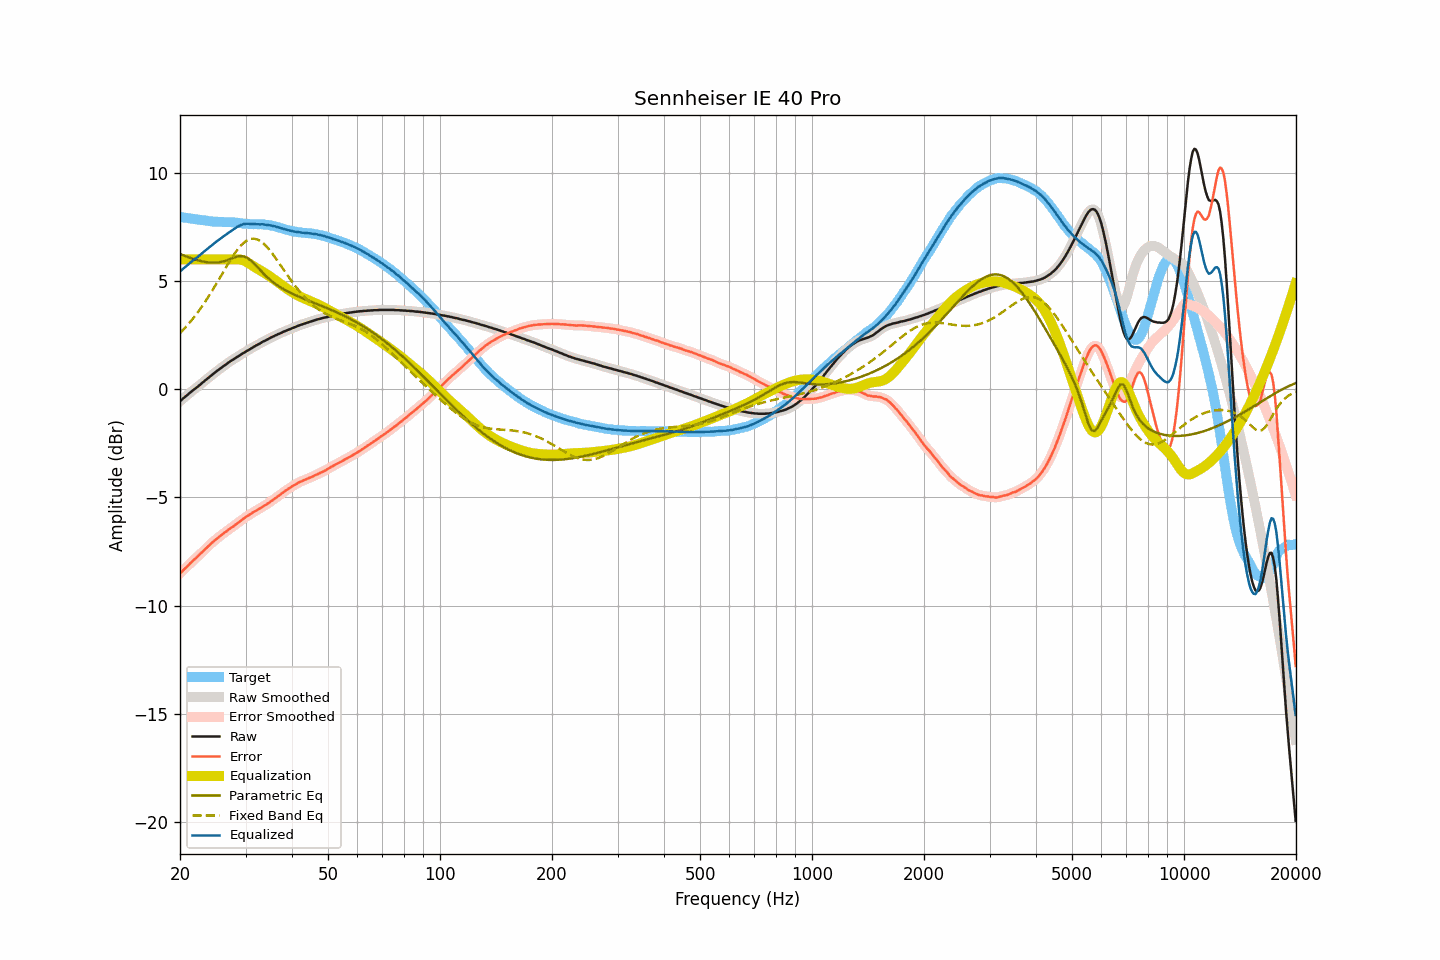

Values plotted in this chart, from the file beside it:
frequency, raw, smoothed, error, error_smoothed, equalization, parametric_eq, fixed_band_eq, equalized_raw, equalized_smoothed, target
20.00, -0.55, -0.55, -8.52, -8.52, 6.00, 6.26, 2.60, 5.45, 5.45, 7.97
20.20, -0.49, -0.49, -8.45, -8.45, 6.00, 6.23, 2.67, 5.51, 5.51, 7.96
20.40, -0.42, -0.43, -8.37, -8.37, 6.00, 6.20, 2.75, 5.58, 5.57, 7.95
20.61, -0.36, -0.36, -8.30, -8.30, 6.00, 6.17, 2.83, 5.64, 5.64, 7.94
20.81, -0.30, -0.30, -8.23, -8.23, 6.00, 6.14, 2.91, 5.70, 5.70, 7.92
21.02, -0.24, -0.24, -8.16, -8.15, 6.00, 6.11, 3.00, 5.76, 5.76, 7.91
21.23, -0.17, -0.18, -8.07, -8.08, 6.00, 6.08, 3.08, 5.83, 5.82, 7.90
21.44, -0.11, -0.11, -8.00, -8.00, 6.00, 6.06, 3.17, 5.89, 5.89, 7.89
21.66, -0.05, -0.05, -7.93, -7.93, 6.00, 6.03, 3.26, 5.95, 5.95, 7.88
21.87, 0.01, 0.00, -7.86, -7.86, 6.00, 6.01, 3.36, 6.01, 6.00, 7.87
22.09, 0.06, 0.06, -7.80, -7.80, 6.00, 5.98, 3.45, 6.06, 6.06, 7.86
22.31, 0.12, 0.12, -7.73, -7.73, 6.00, 5.96, 3.55, 6.12, 6.12, 7.85
22.54, 0.18, 0.18, -7.66, -7.66, 6.00, 5.94, 3.65, 6.18, 6.18, 7.84
22.76, 0.24, 0.24, -7.59, -7.59, 6.00, 5.93, 3.76, 6.24, 6.24, 7.82
22.99, 0.31, 0.30, -7.52, -7.52, 6.00, 5.91, 3.86, 6.31, 6.30, 7.82
23.22, 0.37, 0.37, -7.45, -7.44, 6.00, 5.90, 3.97, 6.37, 6.37, 7.81
23.45, 0.43, 0.43, -7.37, -7.37, 6.00, 5.88, 4.09, 6.43, 6.43, 7.80
23.69, 0.49, 0.49, -7.30, -7.30, 6.00, 5.87, 4.20, 6.49, 6.49, 7.79
23.92, 0.55, 0.55, -7.23, -7.23, 6.00, 5.86, 4.32, 6.55, 6.55, 7.78
24.16, 0.61, 0.61, -7.16, -7.16, 6.00, 5.86, 4.44, 6.61, 6.61, 7.77
24.40, 0.67, 0.67, -7.09, -7.09, 6.00, 5.85, 4.56, 6.67, 6.67, 7.76
24.65, 0.73, 0.73, -7.03, -7.03, 6.00, 5.85, 4.68, 6.73, 6.73, 7.75
24.89, 0.79, 0.79, -6.96, -6.96, 6.00, 5.85, 4.80, 6.79, 6.79, 7.75
25.14, 0.85, 0.85, -6.90, -6.90, 6.00, 5.86, 4.93, 6.85, 6.85, 7.75
25.39, 0.90, 0.90, -6.84, -6.84, 6.00, 5.87, 5.05, 6.90, 6.90, 7.74
25.65, 0.96, 0.96, -6.78, -6.78, 6.00, 5.88, 5.18, 6.96, 6.96, 7.74
25.91, 1.01, 1.01, -6.73, -6.72, 6.00, 5.89, 5.31, 7.01, 7.01, 7.74
26.16, 1.07, 1.06, -6.66, -6.67, 6.00, 5.91, 5.44, 7.07, 7.06, 7.73
26.43, 1.12, 1.12, -6.61, -6.61, 6.00, 5.93, 5.56, 7.12, 7.12, 7.73
26.69, 1.17, 1.17, -6.56, -6.56, 6.00, 5.96, 5.69, 7.17, 7.17, 7.73
26.96, 1.23, 1.22, -6.50, -6.50, 6.00, 5.98, 5.81, 7.23, 7.22, 7.73
27.23, 1.28, 1.28, -6.45, -6.45, 6.00, 6.01, 5.93, 7.28, 7.28, 7.72
27.50, 1.33, 1.33, -6.39, -6.40, 6.00, 6.04, 6.05, 7.33, 7.33, 7.72
27.77, 1.37, 1.37, -6.35, -6.35, 6.00, 6.07, 6.17, 7.37, 7.37, 7.72
28.05, 1.42, 1.42, -6.29, -6.29, 6.01, 6.10, 6.28, 7.43, 7.43, 7.71
28.33, 1.47, 1.47, -6.24, -6.24, 6.01, 6.12, 6.38, 7.48, 7.48, 7.70
28.62, 1.52, 1.51, -6.18, -6.18, 6.01, 6.14, 6.48, 7.52, 7.52, 7.69
28.90, 1.56, 1.56, -6.13, -6.12, 6.00, 6.15, 6.57, 7.56, 7.56, 7.69
29.19, 1.61, 1.61, -6.07, -6.07, 5.99, 6.16, 6.65, 7.60, 7.60, 7.68
29.48, 1.66, 1.65, -6.01, -6.01, 5.97, 6.15, 6.72, 7.63, 7.62, 7.66
29.78, 1.70, 1.70, -5.96, -5.96, 5.94, 6.14, 6.79, 7.64, 7.64, 7.66
30.08, 1.75, 1.74, -5.90, -5.91, 5.91, 6.10, 6.84, 7.65, 7.65, 7.65
30.38, 1.79, 1.79, -5.86, -5.86, 5.86, 6.07, 6.89, 7.65, 7.65, 7.64
30.68, 1.83, 1.83, -5.81, -5.81, 5.82, 6.01, 6.92, 7.65, 7.65, 7.64
30.99, 1.88, 1.87, -5.76, -5.76, 5.77, 5.96, 6.95, 7.65, 7.64, 7.64
31.30, 1.92, 1.92, -5.72, -5.71, 5.72, 5.89, 6.96, 7.64, 7.64, 7.63
31.61, 1.97, 1.96, -5.66, -5.67, 5.67, 5.81, 6.96, 7.64, 7.64, 7.63
31.93, 2.01, 2.01, -5.63, -5.62, 5.63, 5.74, 6.95, 7.63, 7.63, 7.63
32.24, 2.05, 2.05, -5.58, -5.58, 5.58, 5.66, 6.93, 7.63, 7.63, 7.63
32.57, 2.09, 2.09, -5.54, -5.54, 5.54, 5.58, 6.89, 7.63, 7.63, 7.63
32.89, 2.13, 2.13, -5.50, -5.50, 5.50, 5.50, 6.85, 7.62, 7.63, 7.63
33.22, 2.18, 2.17, -5.45, -5.45, 5.45, 5.42, 6.79, 7.63, 7.63, 7.63
33.55, 2.22, 2.21, -5.40, -5.41, 5.41, 5.34, 6.73, 7.62, 7.62, 7.62
33.89, 2.25, 2.25, -5.36, -5.36, 5.36, 5.27, 6.66, 7.61, 7.61, 7.61
34.23, 2.29, 2.29, -5.31, -5.31, 5.31, 5.20, 6.59, 7.60, 7.60, 7.60
34.57, 2.33, 2.33, -5.27, -5.27, 5.26, 5.13, 6.50, 7.59, 7.59, 7.60
34.92, 2.37, 2.37, -5.21, -5.21, 5.21, 5.06, 6.41, 7.58, 7.58, 7.58
35.27, 2.41, 2.40, -5.16, -5.16, 5.16, 5.00, 6.32, 7.57, 7.57, 7.56
35.62, 2.44, 2.44, -5.11, -5.11, 5.11, 4.94, 6.22, 7.55, 7.55, 7.55
35.97, 2.48, 2.48, -5.05, -5.06, 5.06, 4.89, 6.11, 7.53, 7.53, 7.53
... 635 more rows
